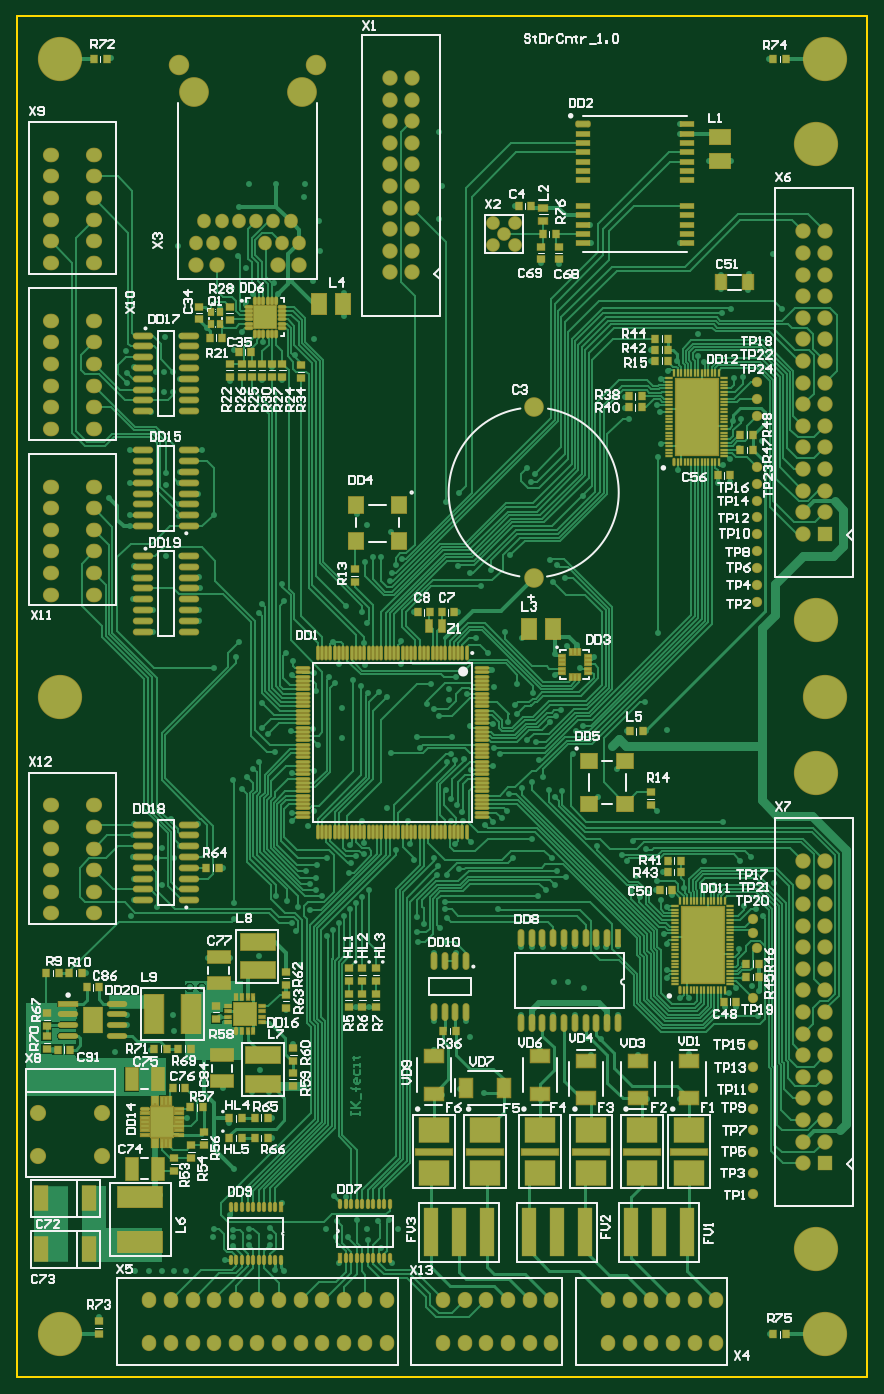
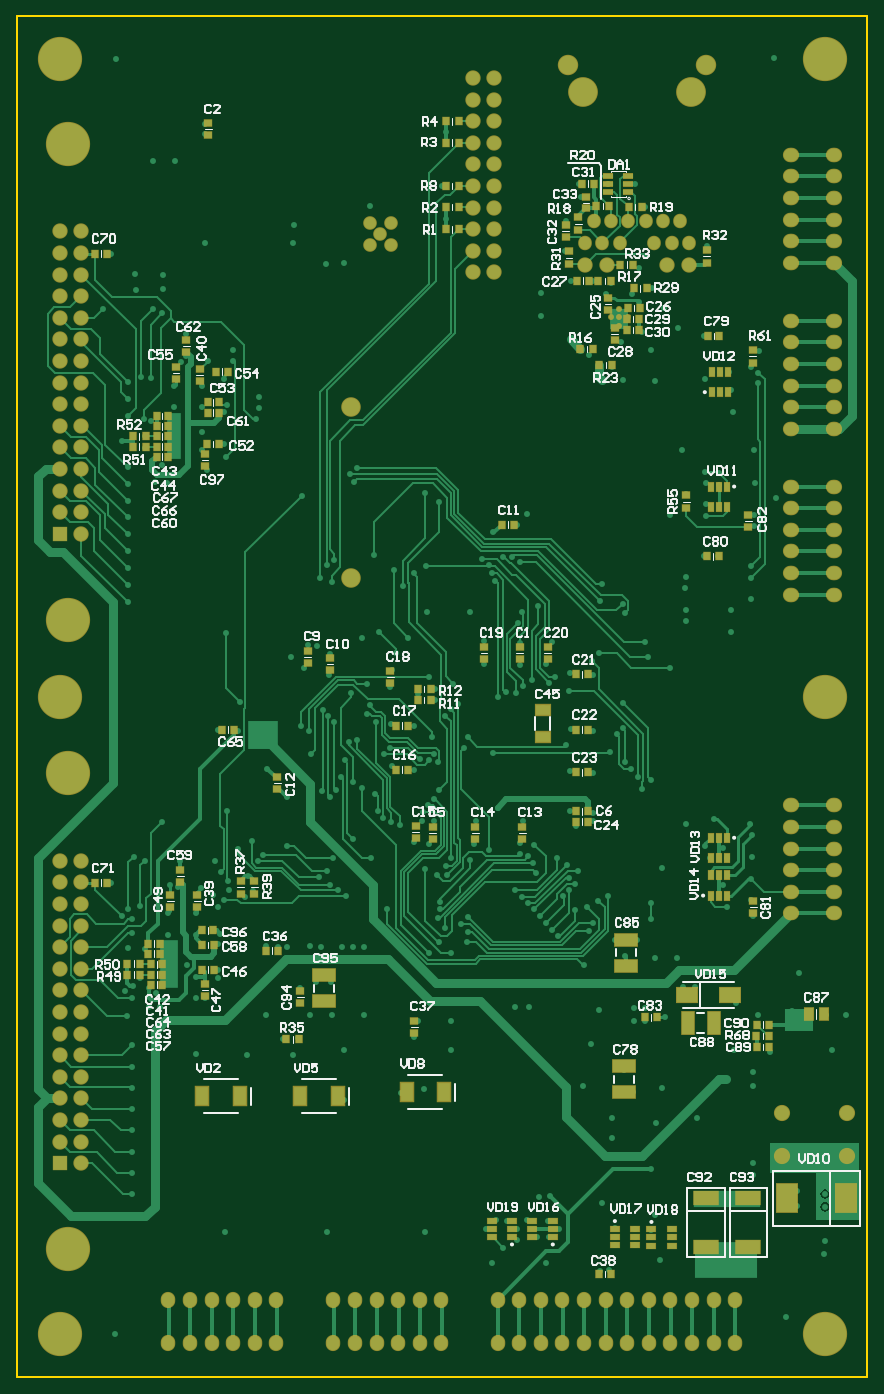
Circuit board: 7 layer files. Board 100.0 x 160.0 mm.
- bottom_copper: SDC.GBL (52089 bytes)
- bottom_silk: SDC.GBO (53519 bytes)
- bottom_mask: SDC.GBS (10585 bytes)
- outline: SDC.GKO (192 bytes)
- top_copper: SDC.GTL (103538 bytes)
- top_silk: SDC.GTO (66101 bytes)
- top_mask: SDC.GTS (21312 bytes)

=== bottom_copper: SDC.GBL (52089 bytes, source omitted) ===
=== bottom_silk: SDC.GBO (53519 bytes, source omitted) ===
=== bottom_mask: SDC.GBS (10585 bytes, source omitted) ===
=== outline: SDC.GKO ===
G04 Layer_Color=16711935*
%FSLAX44Y44*%
%MOMM*%
G71*
G01*
G75*
%ADD65C,0.2540*%
D65*
X300000Y300000D02*
X1300000D01*
Y1900000D01*
X300000D02*
X1300000D01*
X300000Y300000D02*
Y1900000D01*
M02*

=== top_copper: SDC.GTL (103538 bytes, source omitted) ===
=== top_silk: SDC.GTO (66101 bytes, source omitted) ===
=== top_mask: SDC.GTS (21312 bytes, source omitted) ===
